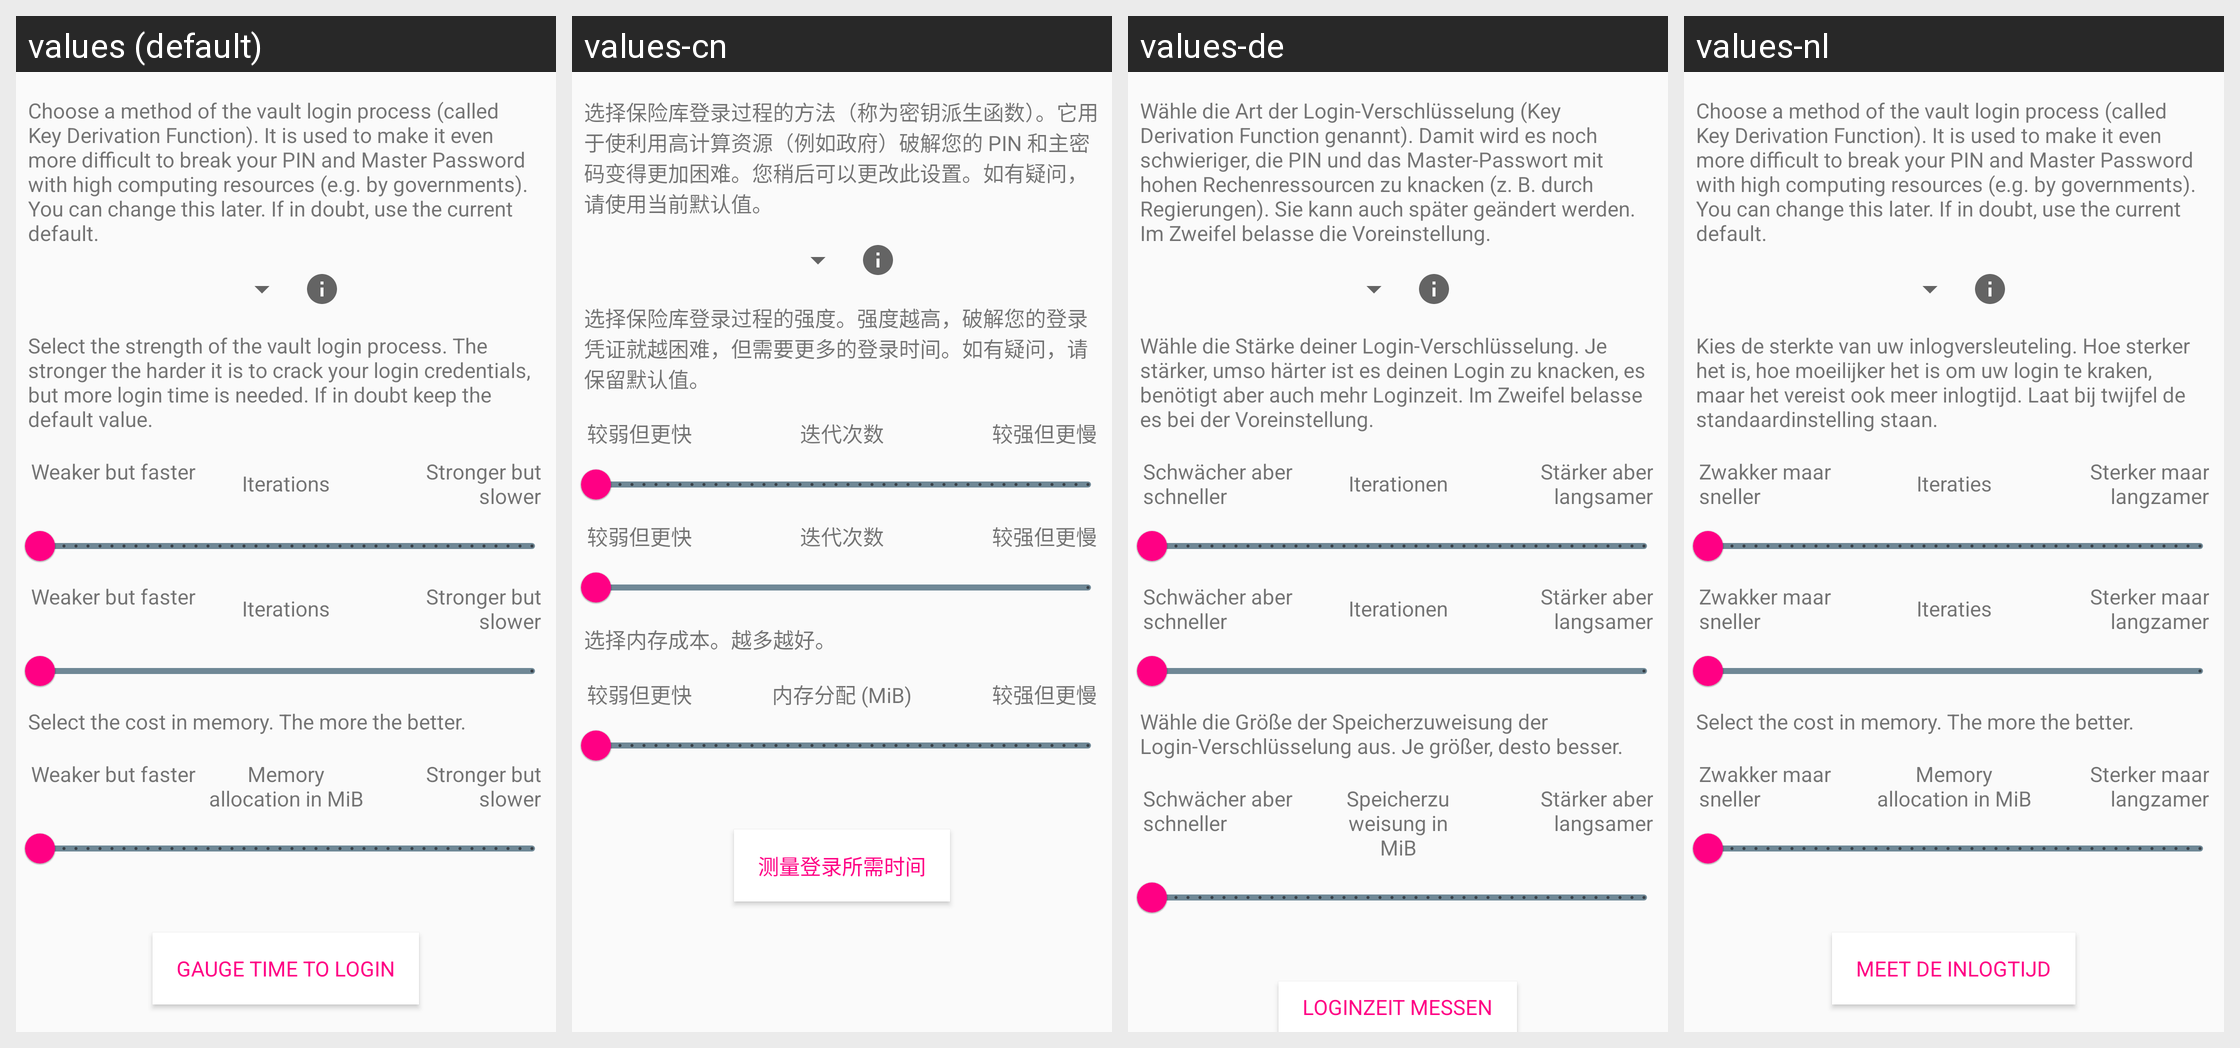

Locale-by-locale string values for the Android screen shown in this grid:
Android screen res/layout/change_login_iterations_slider.xml rendered under 4 locales, left to right: values (default), values-cn, values-de, values-nl. Device: Nexus 5 (rendered at 1080×1920; each locale shown at half size, 540×960, under a caption strip naming it); theme Theme.YetAnotherPasswordManager.
Strings drawn on this screen, with the default value and each locale's value (text and hints the layout hard-codes, and strings that could not be matched under every locale, appear in the picture but are not listed):

login_kdf_chooser
  values: Choose a method of the vault login process (called Key Derivation Function). It is used to make it even more difficult to break your PIN and Master Password with high computing resources (e.g. by governments). You can change this later. If in doubt, use the current default.
  values-cn: 选择保险库登录过程的方法（称为密钥派生函数）。它用于使利用高计算资源（例如政府）破解您的 PIN 和主密码变得更加困难。您稍后可以更改此设置。如有疑问，请使用当前默认值。
  values-de: Wähle die Art der Login-Verschlüsselung (Key Derivation Function genannt). Damit wird es noch schwieriger, die PIN und das Master-Passwort mit hohen Rechenressourcen zu knacken (z. B. durch Regierungen). Sie kann auch später geändert werden. Im Zweifel belasse die Voreinstellung.
  values-nl: Choose a method of the vault login process (called Key Derivation Function). It is used to make it even more difficult to break your PIN and Master Password with high computing resources (e.g. by governments). You can change this later. If in doubt, use the current default.

login_iterations_explanation
  values: Select the strength of the vault login process. The stronger the harder it is to crack your login credentials, but more login time is needed. If in doubt keep the default value.
  values-cn: 选择保险库登录过程的强度。强度越高，破解您的登录凭证就越困难，但需要更多的登录时间。如有疑问，请保留默认值。
  values-de: Wähle die Stärke deiner Login-Verschlüsselung. Je stärker, umso härter ist es deinen Login zu knacken, es benötigt aber auch mehr Loginzeit. Im Zweifel belasse es bei der Voreinstellung.
  values-nl: Kies de sterkte van uw inlogversleuteling. Hoe sterker het is, hoe moeilijker het is om uw login te kraken, maar het vereist ook meer inlogtijd. Laat bij twijfel de standaardinstelling staan.

login_iterations_faster
  values: Weaker but faster
  values-cn: 较弱但更快
  values-de: Schwächer aber schneller
  values-nl: Zwakker maar sneller

login_iterations
  values: Iterations
  values-cn: 迭代次数
  values-de: Iterationen
  values-nl: Iteraties

login_iterations_slower
  values: Stronger but slower
  values-cn: 较强但更慢
  values-de: Stärker aber langsamer
  values-nl: Sterker maar langzamer

login_argon2_memcost_desc
  values: Select the cost in memory. The more the better.
  values-cn: 选择内存成本。越多越好。
  values-de: Wähle die Größe der Speicherzuweisung der Login-Verschlüsselung aus. Je größer, desto besser.
  values-nl: Select the cost in memory. The more the better.

login_argon2_memcost_unit
  values: Memory allocation in MiB
  values-cn: 内存分配 (MiB)
  values-de: Speicherzuweisung in MiB
  values-nl: Memory allocation in MiB

benchmark_login_iterations
  values: Gauge time to login
  values-cn: 测量登录所需时间
  values-de: Loginzeit messen
  values-nl: Meet de inlogtijd
